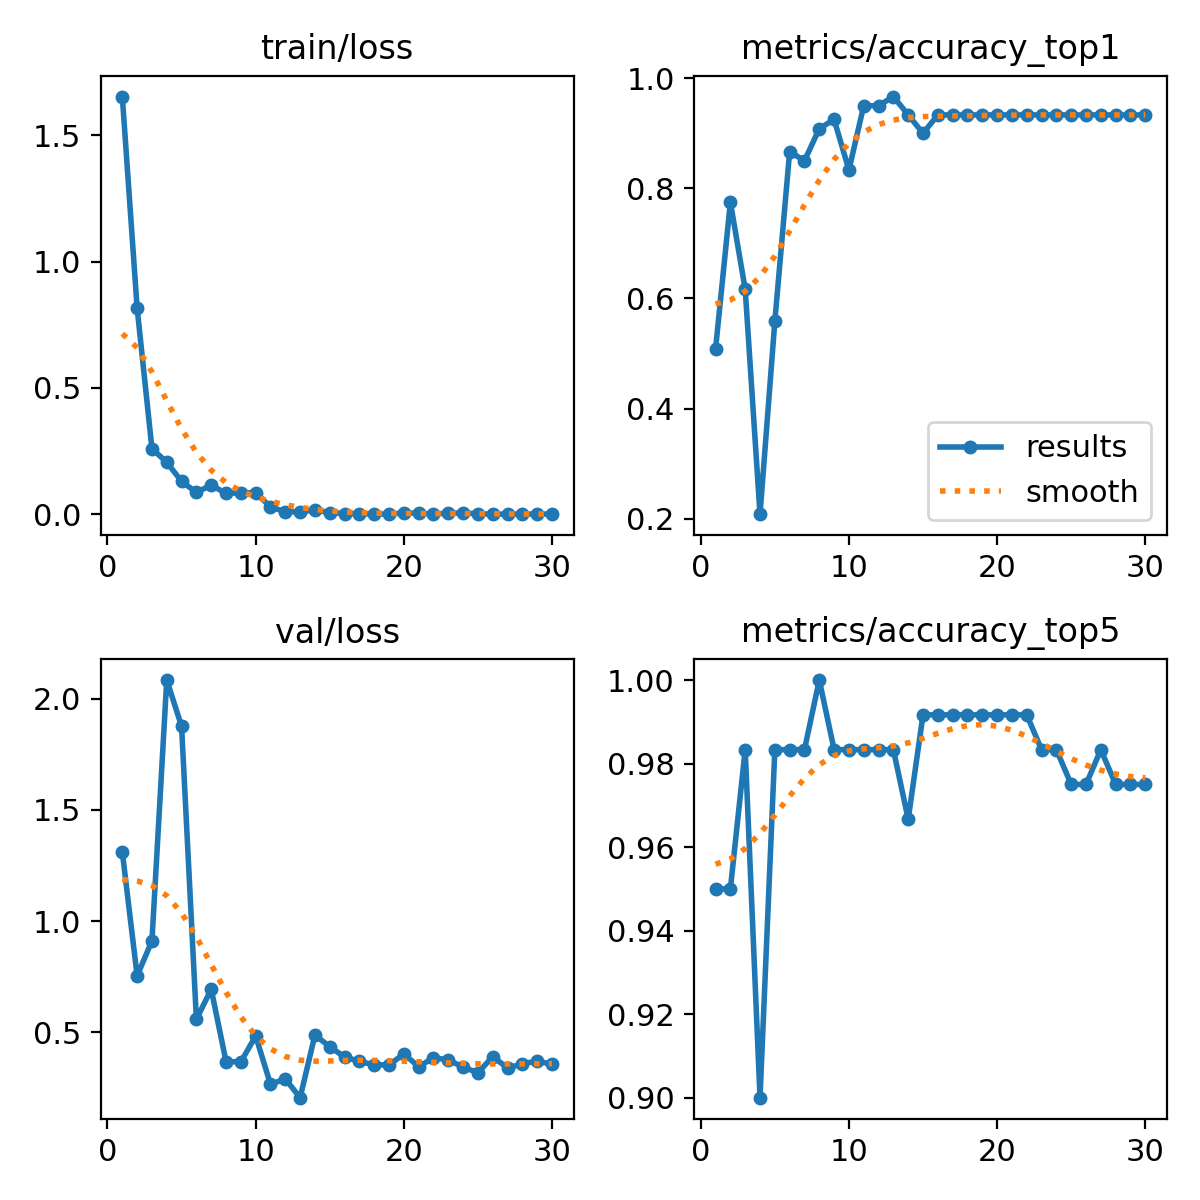

Values plotted in this chart, from the file beside it:
epoch, time, train/loss, metrics/accuracy_top1, metrics/accuracy_top5, val/loss, lr/pg0, lr/pg1, lr/pg2
1, 1.81, 1.653, 0.5083, 0.95, 1.311, 0.003188, 0.003188, 0.0713
2, 3.798, 0.8165, 0.775, 0.95, 0.7538, 0.006307, 0.006307, 0.04109
3, 5.509, 0.2595, 0.6167, 0.9833, 0.9107, 0.009205, 0.009205, 0.01065
4, 7.284, 0.2058, 0.2083, 0.9, 2.085, 0.00901, 0.00901, 0.00901
5, 9.068, 0.1299, 0.5583, 0.9833, 1.876, 0.00868, 0.00868, 0.00868
6, 10.89, 0.08675, 0.8667, 0.9833, 0.5585, 0.00835, 0.00835, 0.00835
7, 12.69, 0.115, 0.85, 0.9833, 0.693, 0.00802, 0.00802, 0.00802
8, 14.49, 0.0828, 0.9083, 1, 0.3677, 0.00769, 0.00769, 0.00769
9, 16.29, 0.08445, 0.925, 0.9833, 0.3662, 0.00736, 0.00736, 0.00736
10, 18.08, 0.08557, 0.8333, 0.9833, 0.483, 0.00703, 0.00703, 0.00703
11, 19.88, 0.02923, 0.95, 0.9833, 0.2657, 0.0067, 0.0067, 0.0067
12, 21.7, 0.00922, 0.95, 0.9833, 0.2896, 0.00637, 0.00637, 0.00637
13, 23.56, 0.00963, 0.9667, 0.9833, 0.2053, 0.00604, 0.00604, 0.00604
14, 25.37, 0.01662, 0.9333, 0.9667, 0.4877, 0.00571, 0.00571, 0.00571
15, 27.16, 0.00652, 0.9, 0.9917, 0.4341, 0.00538, 0.00538, 0.00538
16, 28.95, 0.00294, 0.9333, 0.9917, 0.3889, 0.00505, 0.00505, 0.00505
17, 30.74, 0.00145, 0.9333, 0.9917, 0.3682, 0.00472, 0.00472, 0.00472
18, 32.54, 0.00081, 0.9333, 0.9917, 0.3534, 0.00439, 0.00439, 0.00439
19, 34.33, 0.00058, 0.9333, 0.9917, 0.3521, 0.00406, 0.00406, 0.00406
20, 36.14, 0.00499, 0.9333, 0.9917, 0.4028, 0.00373, 0.00373, 0.00373
21, 37.92, 0.00437, 0.9333, 0.9917, 0.3446, 0.0034, 0.0034, 0.0034
22, 39.7, 0.00065, 0.9333, 0.9917, 0.3853, 0.00307, 0.00307, 0.00307
23, 41.51, 0.00478, 0.9333, 0.9833, 0.3749, 0.00274, 0.00274, 0.00274
24, 43.29, 0.00465, 0.9333, 0.9833, 0.3431, 0.00241, 0.00241, 0.00241
25, 45.1, 0.0021, 0.9333, 0.975, 0.3173, 0.00208, 0.00208, 0.00208
26, 46.89, 0.00028, 0.9333, 0.975, 0.3902, 0.00175, 0.00175, 0.00175
27, 48.66, 0.00054, 0.9333, 0.9833, 0.3385, 0.00142, 0.00142, 0.00142
28, 50.45, 0.00035, 0.9333, 0.975, 0.3577, 0.00109, 0.00109, 0.00109
29, 52.24, 0.00097, 0.9333, 0.975, 0.3702, 0.00076, 0.00076, 0.00076
30, 54.03, 0.00053, 0.9333, 0.975, 0.3553, 0.00043, 0.00043, 0.00043
